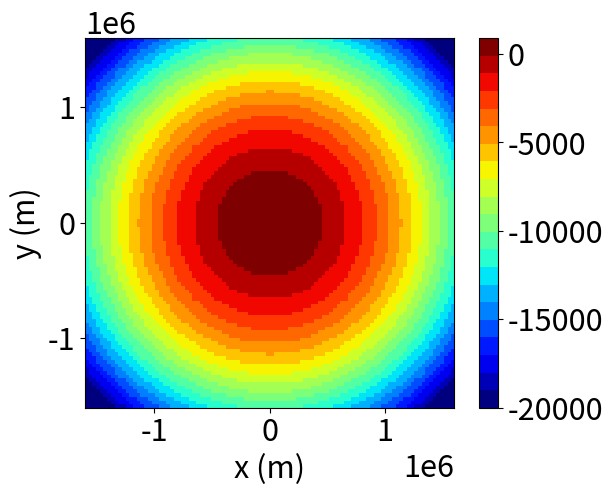
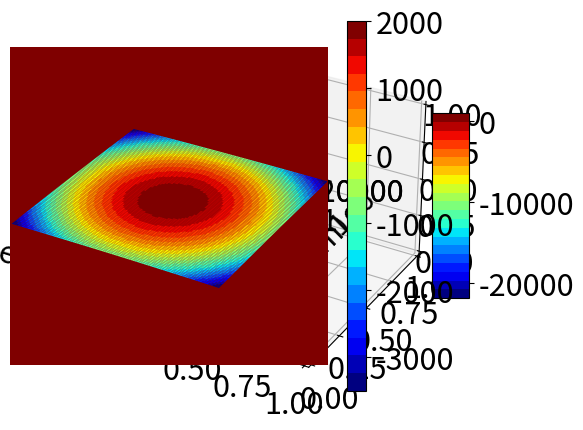
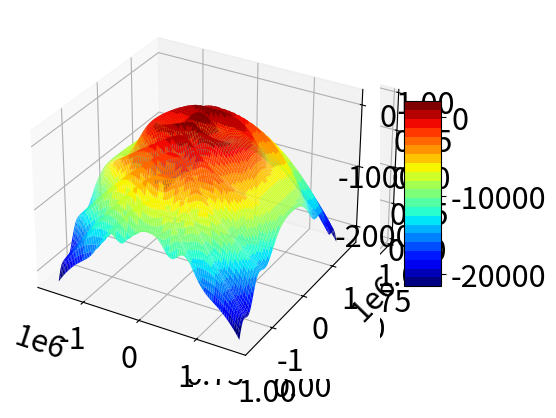

Python code for these plots, in order:
import numpy as np # Imports a library called numpy. The name in the program is going to be np.
import matplotlib # if you don't include an "as" then the local-name is going to be matplotlib.
# from matplotlib import * ### In this case you import all contained libraries in matplotlib and you call them only by their name.
##########################FUNCTIONS DEFINITION ###############################################################
def cone(x,y,R,Bc,Bl) :
    rc=0
    ###############################################################
    ## Transformation of Coordinates from cartesian to cylindric ##
    r=np.sqrt(x*x+y*y)
    theta=np.arctan2(y,x)
    ###############################################################
    B=Bc-(Bc-Bl)*(r-rc)**2/(R-rc)**2
    return(B)

def b(x,y,R,Bc,Bl) :
    ###############################################################
    ## Transformation of Coordinates from cartesian to cylindric ##
    r=np.sqrt(x*x+y*y)
    theta=np.arctan2(y,x)
    ###############################################################
    l=R-np.cos(2*theta)*R/2
    #a=Bc-(Bc-Bl)*(r-rc)**2/(R-rc)**2
    a=cone(x,y,R,Bc,Bl)
    B=Ba*np.cos(3*np.pi*r/l)+a
    return (B)
import matplotlib.pyplot as plt
plt.rcParams.update({'font.size': 22})

N=21
def segmentcolormap(N) : 
    return(matplotlib.colors.ListedColormap(plt.get_cmap('jet')(np.linspace(0,1,N))))
segmented_cmaps = segmentcolormap(N)

###################################### END OF FUNCTIONS ######################################################
## PARAMETERS #####################
R=800e3 # 80km
Bc=0.9e3 # 0.9km
Bl=-2e3 # -2km
Ba=1.1e3
rc=0
##########- END OF PARAMETERS #########

## FIGURA 1. - 2D: Cone
#R=800e3
x,y = np.mgrid[-1600e3:1600e3:100j, -1600e3:1600e3:100j]
plt.rcParams.update({'font.size': 22})
z = cone(y,x,R,Bc,Bl)
import matplotlib.pyplot as plt
plt.imshow(z,extent=[-1600e3,1600e3,-1600e3,1600e3],cmap=segmented_cmaps,vmin=-20e3,vmax=0.9e3)
plt.colorbar()
plt.xlabel("x (m)")
plt.ylabel("y (m)")
plt.show()

## FIGURA 2. - 3D: Cone
fig, ax = plt.subplots(subplot_kw={"projection": "3d"})
ax = plt.axes(projection='3d')
surf=ax.plot_surface(x, y, z, rstride=1, cstride=1,
                cmap=segmented_cmaps, edgecolor='none')
# Add a color bar which maps values to colors.
fig.colorbar(surf, shrink=0.5, aspect=5)
plt.show()

## FIGURA 3. - 2D: Thule
# Crea la malla para graficar:
x,y = np.mgrid[-1600e3:1600e3:100j, -1600e3:1600e3:100j]
z = b(y,x,R,Bc,Bl)
plt.imshow(z,extent=[-1600e3,1600e3,-1600e3,1600e3],cmap=segmented_cmaps,vmin=-3500,vmax=2000)
plt.colorbar()
plt.xlabel("x (m)")
plt.ylabel("y (m)")
plt.show()

##FIGURA 4. -3D: Thule
fig, ax = plt.subplots(subplot_kw={"projection": "3d"})
ax = plt.axes(projection='3d')
surf=ax.plot_surface(x, y, z, rstride=1, cstride=1,
                cmap=segmented_cmaps, edgecolor='none')
# Add a color bar which maps values to colors.
fig.colorbar(surf, shrink=0.5, aspect=5)
plt.show()
